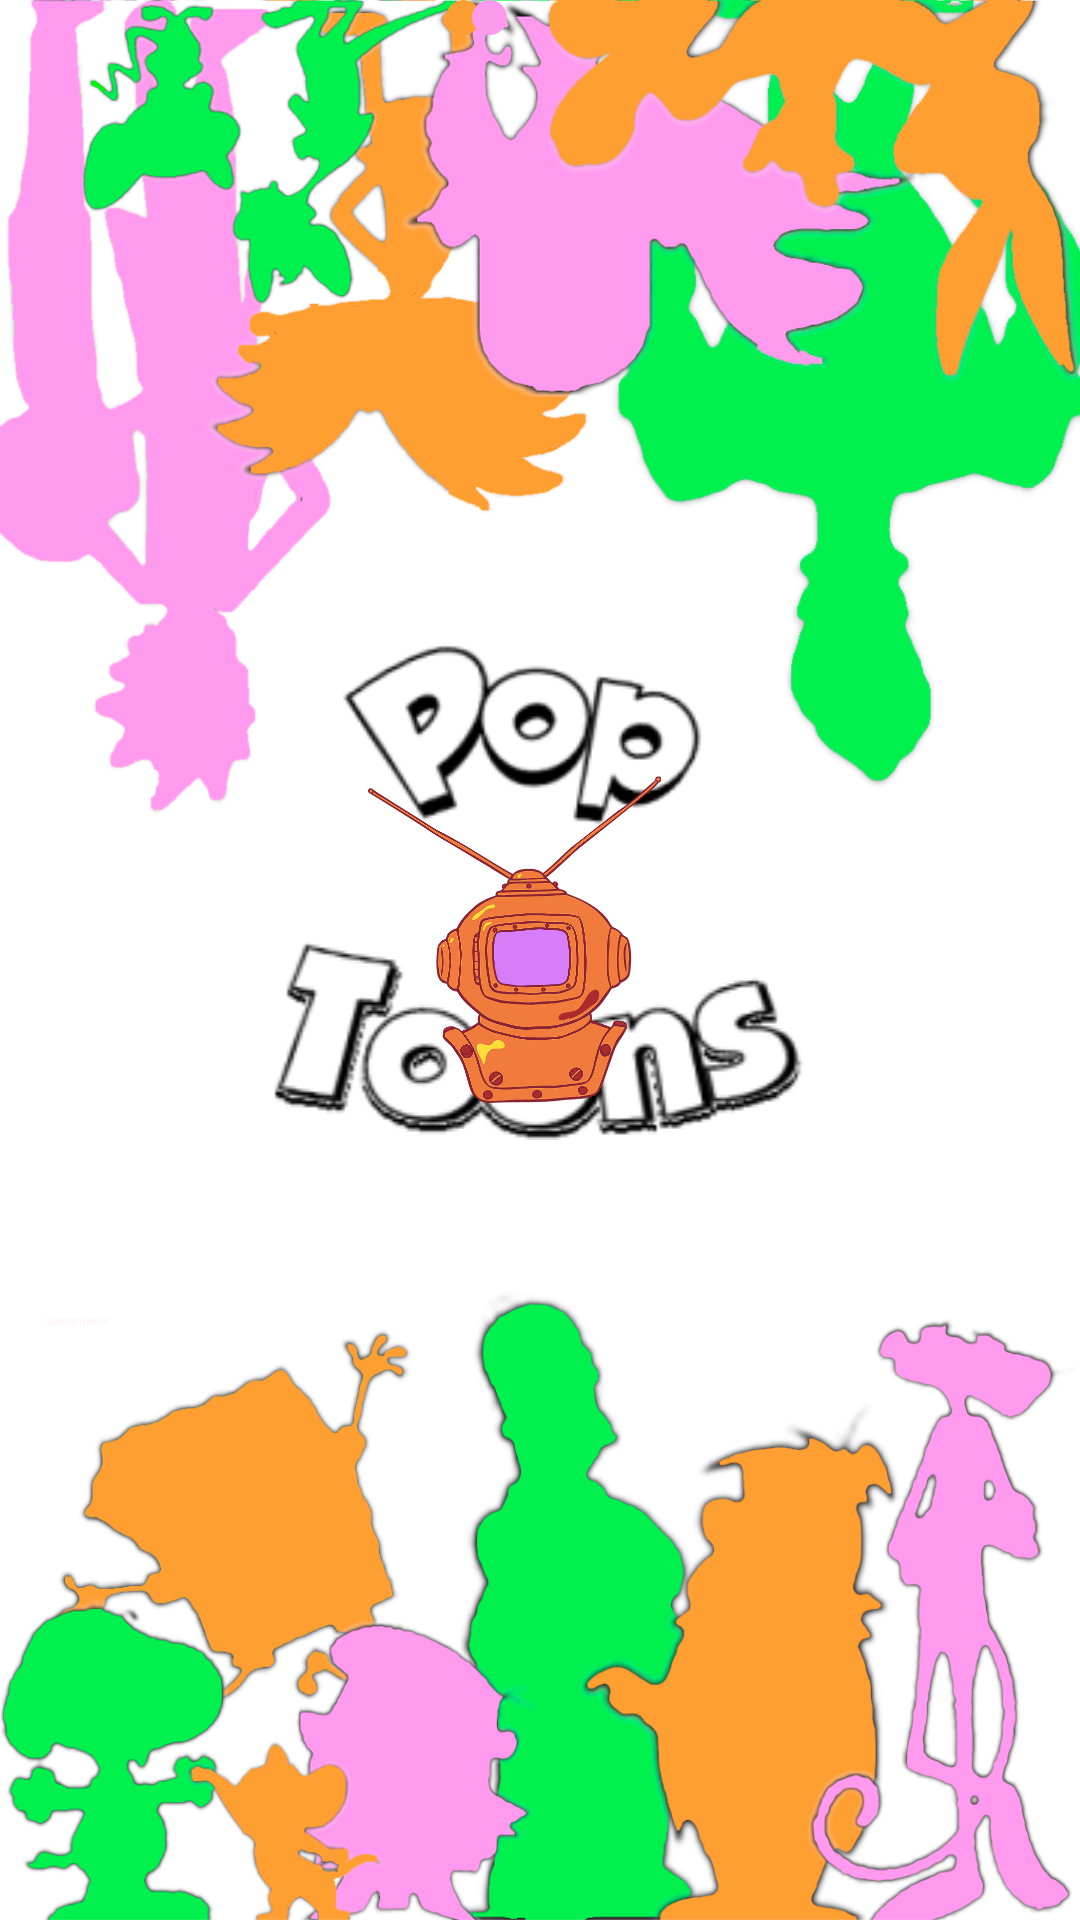

Android layout source for this screen:
<!-- AndroidManifest.xml: application theme Theme.PopToons -->
<!-- res/layout/activity_splash.xml -->
<?xml version="1.0" encoding="utf-8"?>
<androidx.constraintlayout.widget.ConstraintLayout xmlns:android="http://schemas.android.com/apk/res/android"
    xmlns:app="http://schemas.android.com/apk/res-auto"
    xmlns:tools="http://schemas.android.com/tools"
    android:layout_width="match_parent"
    android:layout_height="match_parent"
    android:background="@drawable/backg"
    tools:context=".ui.activities.SplashActivity">


    <ImageView
        android:id="@+id/imageView"
        android:layout_width="153dp"
        android:layout_height="72dp"
        app:layout_constraintBottom_toBottomOf="parent"
        app:layout_constraintEnd_toEndOf="parent"
        app:layout_constraintStart_toStartOf="parent"
        app:layout_constraintTop_toTopOf="parent"
        app:layout_constraintVertical_bias="0.37"
        app:srcCompat="@drawable/pop" />

    <ImageView
        android:id="@+id/imageView3"
        android:layout_width="184dp"
        android:layout_height="66dp"
        android:layout_marginBottom="260dp"
        app:layout_constraintBottom_toBottomOf="parent"
        app:layout_constraintEnd_toEndOf="parent"
        app:layout_constraintHorizontal_bias="0.497"
        app:layout_constraintStart_toStartOf="parent"
        app:srcCompat="@drawable/toons" />

    <ImageView
        android:id="@+id/imageView2"
        android:layout_width="101dp"
        android:layout_height="109dp"
        app:layout_constraintBottom_toBottomOf="parent"
        app:layout_constraintEnd_toEndOf="parent"
        app:layout_constraintHorizontal_bias="0.467"
        app:layout_constraintStart_toStartOf="parent"
        app:layout_constraintTop_toTopOf="parent"
        app:layout_constraintVertical_bias="0.487"
        app:srcCompat="@drawable/tv" />
</androidx.constraintlayout.widget.ConstraintLayout>
<!-- resources referenced by this layout -->
<resources>
  <!-- drawable backg: png bitmap (drawable, 427479 bytes) -->
  <!-- drawable pop: png bitmap (drawable, 6193 bytes) -->
  <!-- drawable toons: png bitmap (drawable, 10174 bytes) -->
  <!-- drawable tv: png bitmap (drawable, 83863 bytes) -->
  <style name="Theme.PopToons" parent="Theme.MaterialComponents.DayNight.DarkActionBar">
          
          <item name="colorPrimary">@color/purple_500</item>
          <item name="colorPrimaryVariant">@color/purple_700</item>
          <item name="colorOnPrimary">@color/white</item>
          
          <item name="colorSecondary">@color/teal_200</item>
          <item name="colorSecondaryVariant">@color/teal_700</item>
          <item name="colorOnSecondary">@color/black</item>
          
          <item name="android:statusBarColor" tools:targetApi="l">?attr/colorPrimaryVariant</item>
          
      </style>
  <color name="purple_500">#FF6200EE</color>
  <color name="purple_700">#FF3700B3</color>
  <color name="teal_200">#FF03DAC5</color>
  <color name="teal_700">#FF018786</color>
  <color name="black">#FF000000</color>
  <!-- not gathered from this repository: default colours our renderer supplied (Android Studio template values) -->
  <color name="white">#FFFFFFFF</color>
</resources>
